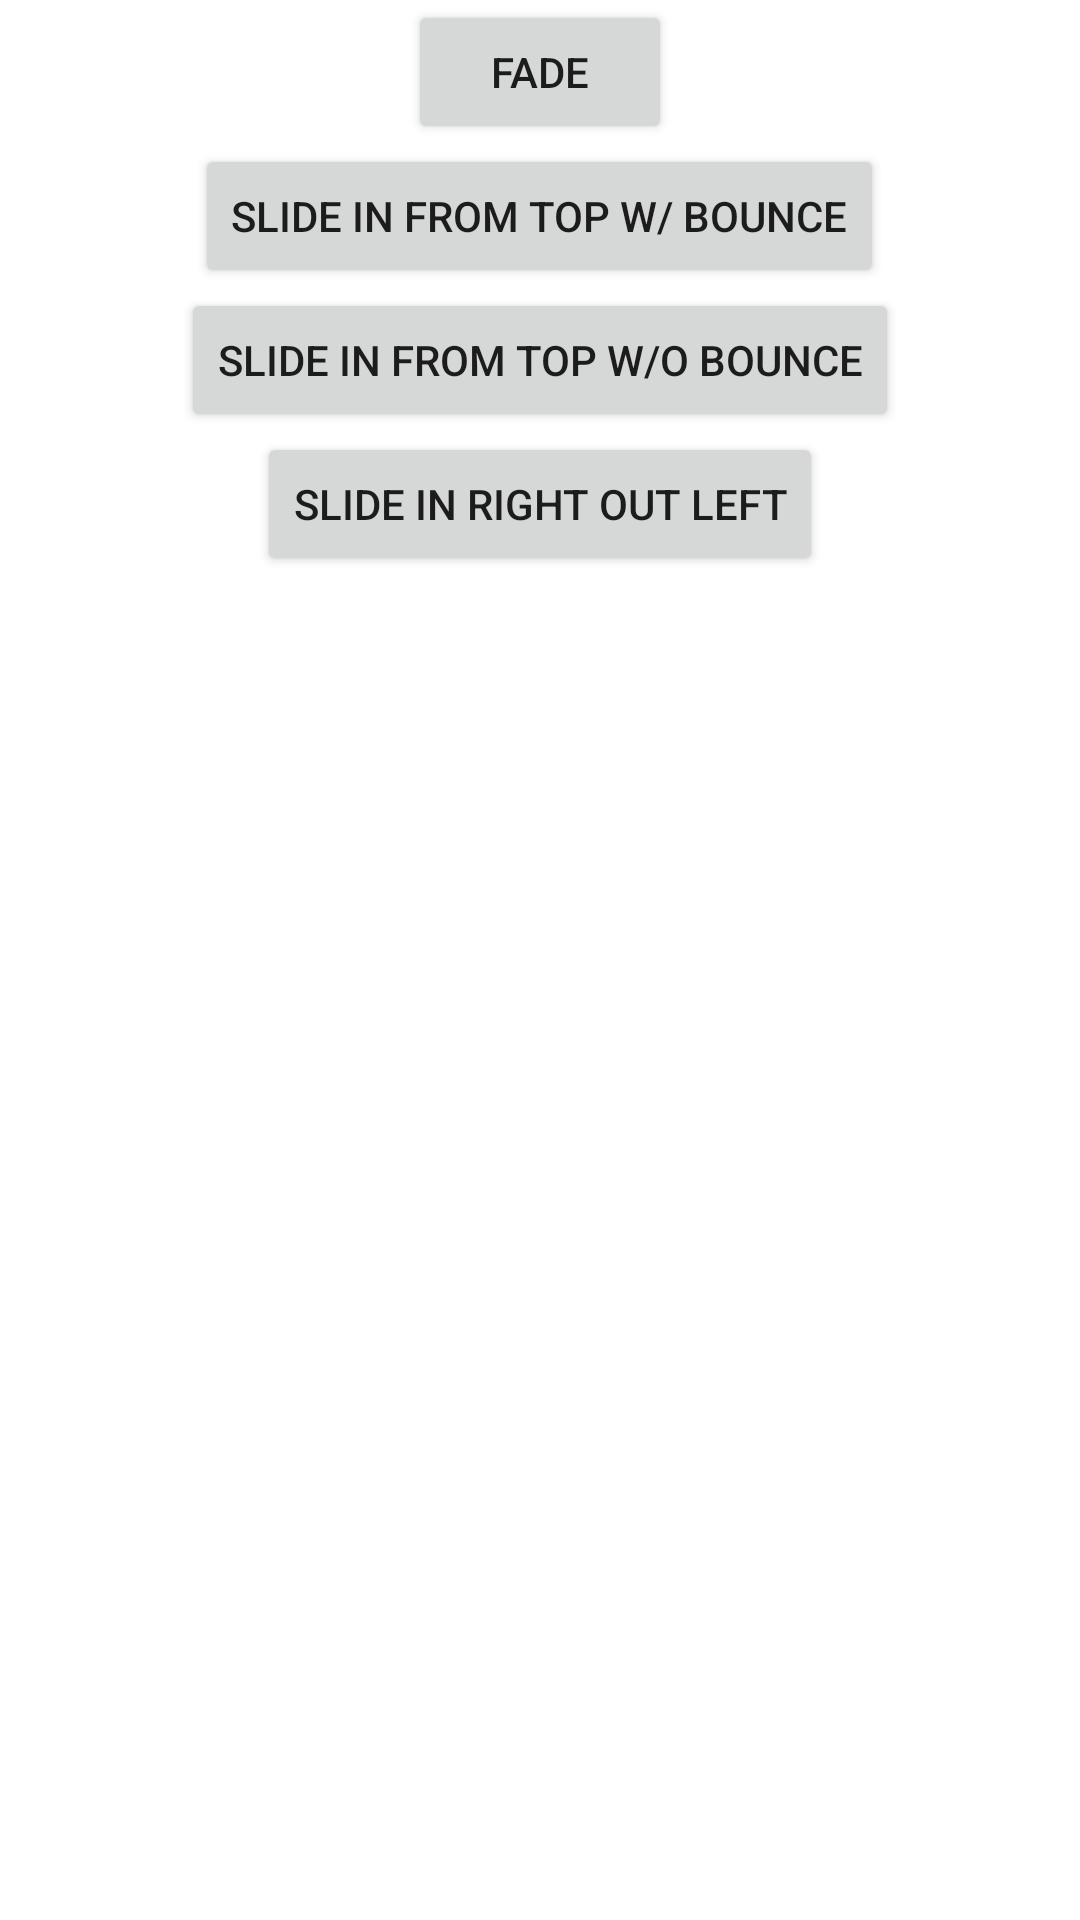

The Android layout XML behind this screen, and the referenced resources:
<!-- AndroidManifest.xml: application theme AppTheme -->
<!-- res/layout/fragment_main.xml -->
<RelativeLayout xmlns:android="http://schemas.android.com/apk/res/android"
    xmlns:tools="http://schemas.android.com/tools"
    android:layout_width="match_parent"
    android:layout_height="match_parent"
    android:paddingLeft="@dimen/activity_horizontal_margin"
    android:paddingRight="@dimen/activity_horizontal_margin"
    android:paddingTop="@dimen/activity_vertical_margin"
    android:paddingBottom="@dimen/activity_vertical_margin"
    tools:context=".MainActivity$PlaceholderFragment">

    <Button
        android:layout_width="wrap_content"
        android:layout_height="wrap_content"
        android:text="Fade"
        android:id="@+id/btnFade"
        android:layout_alignParentTop="true"
        android:layout_centerHorizontal="true" />

    <Button
        android:layout_width="wrap_content"
        android:layout_height="wrap_content"
        android:text="Slide In from top w/ bounce"
        android:id="@+id/btnSIFTWB"
        android:layout_below="@+id/btnFade"
        android:layout_centerHorizontal="true" />

    <Button
        android:layout_width="wrap_content"
        android:layout_height="wrap_content"
        android:text="Slide In from top w/o bounce"
        android:id="@+id/btnSIFRTWOB"
        android:layout_below="@+id/btnSIFTWB"
        android:layout_centerHorizontal="true" />
    <Button
        android:layout_width="wrap_content"
        android:layout_height="wrap_content"
        android:text="Slide In Right Out Left"
        android:id="@+id/btnInRightOutLeft"
        android:layout_below="@+id/btnSIFRTWOB"
        android:layout_centerHorizontal="true" />
</RelativeLayout>
<!-- resources referenced by this layout -->
<resources>

</resources>
